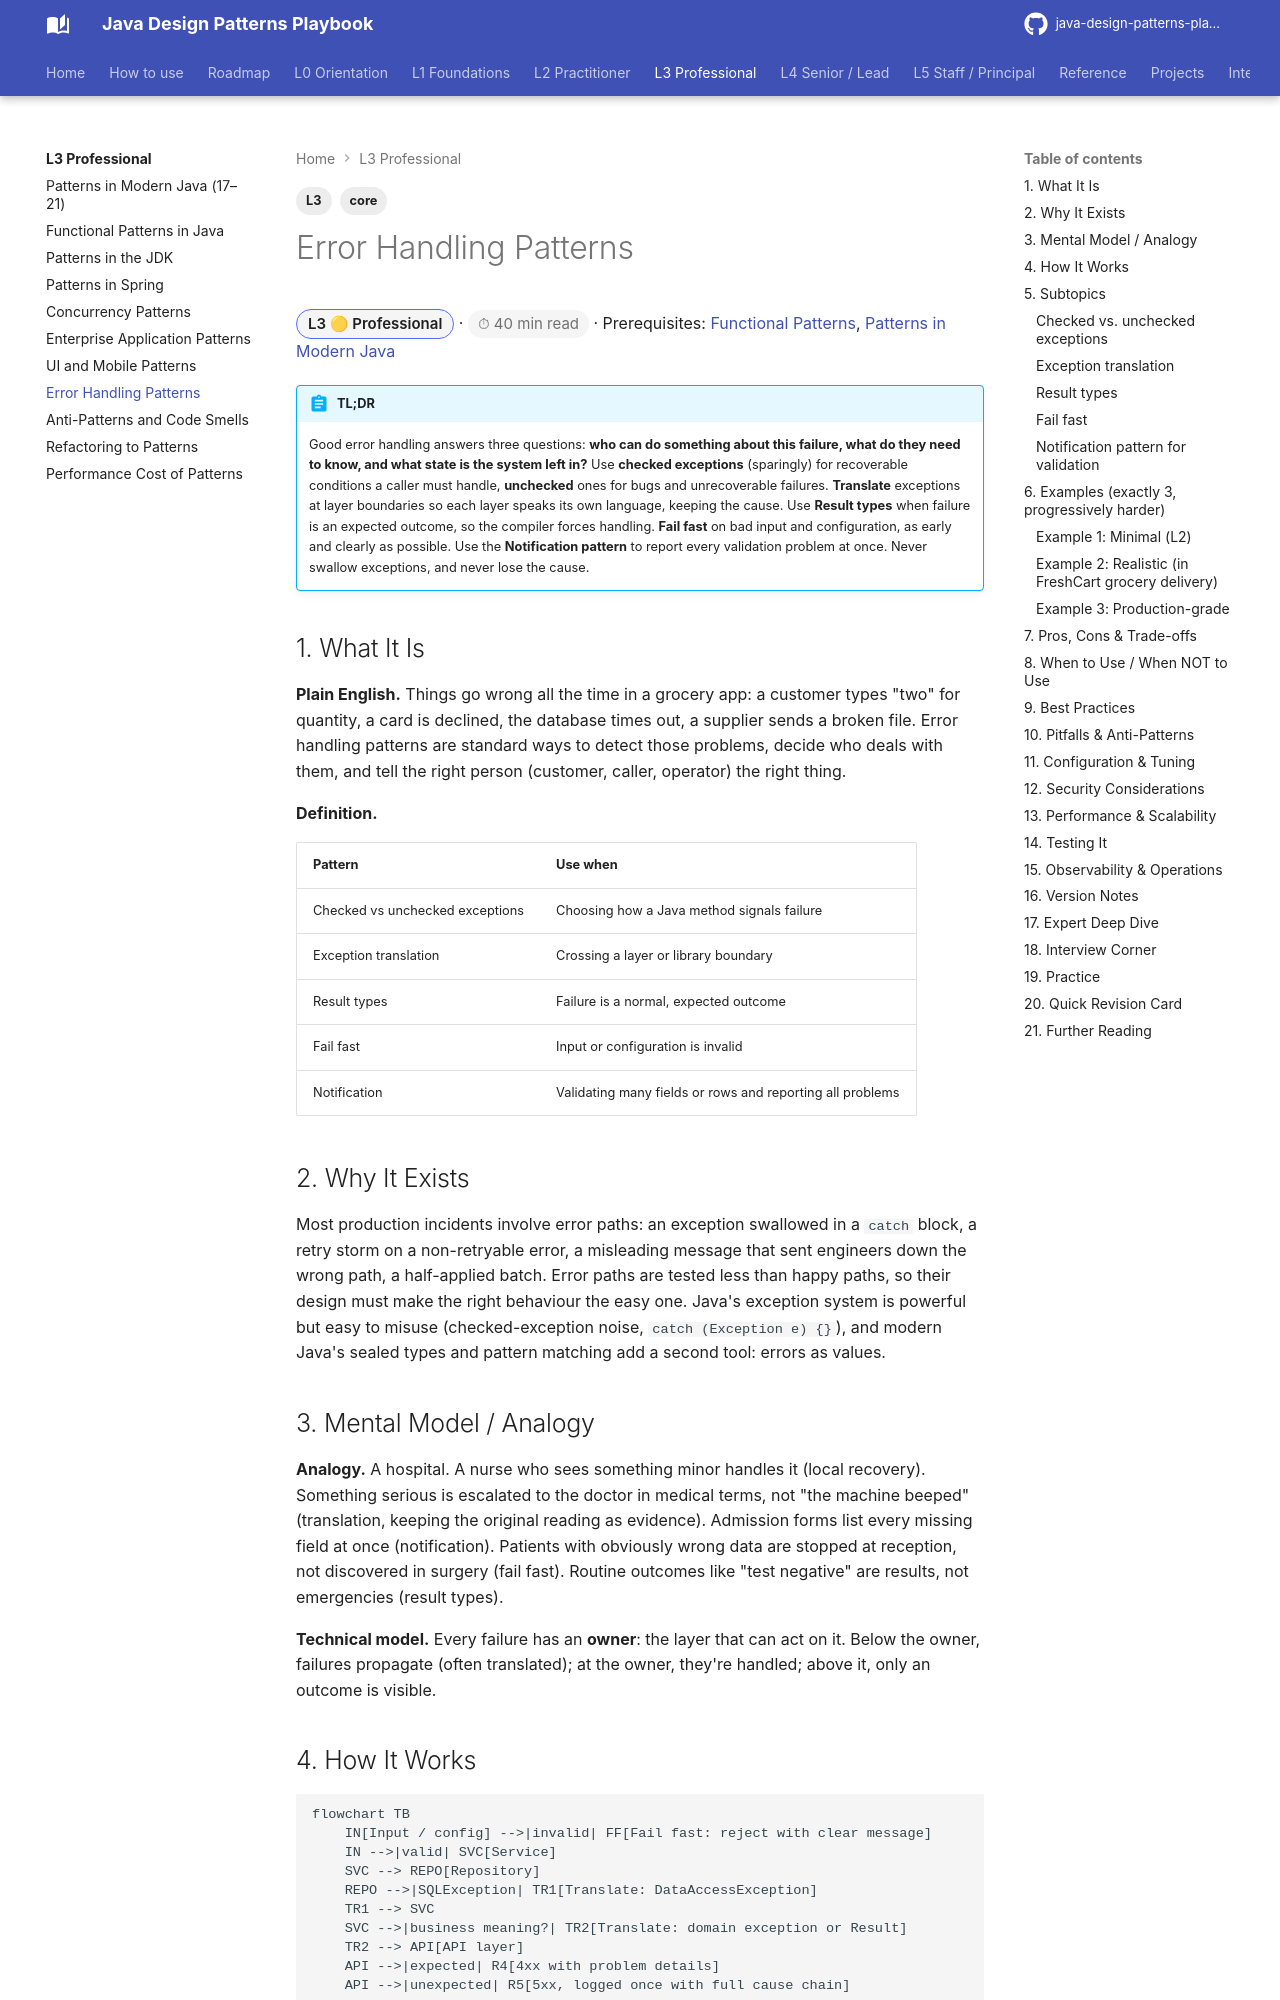

repository: khiruashish/java-design-pattern-mobile-app · page: l3-professional/error-handling-patterns/index.html · generator: mkdocs

---
tags: [L3, core]
---
# Error Handling Patterns

<span class="badge-l3">L3 🟡 Professional</span> · <span class="read-time">⏱ 40 min read</span> · Prerequisites: [Functional Patterns](functional-patterns.md), [Patterns in Modern Java](patterns-in-modern-java.md)

!!! abstract "TL;DR"
    Good error handling answers three questions: **who can do something about this failure, what do they need to know, and what state is the system left in?** Use **checked exceptions** (sparingly) for recoverable conditions a caller must handle, **unchecked** ones for bugs and unrecoverable failures. **Translate** exceptions at layer boundaries so each layer speaks its own language, keeping the cause. Use **Result types** when failure is an expected outcome, so the compiler forces handling. **Fail fast** on bad input and configuration, as early and clearly as possible. Use the **Notification pattern** to report every validation problem at once. Never swallow exceptions, and never lose the cause.

## 1. What It Is

**Plain English.** Things go wrong all the time in a grocery app: a customer types "two" for quantity, a card is declined, the database times out, a supplier sends a broken file. Error handling patterns are standard ways to detect those problems, decide who deals with them, and tell the right person (customer, caller, operator) the right thing.

**Definition.**

| Pattern | Use when |
|---------|----------|
| Checked vs unchecked exceptions | Choosing how a Java method signals failure |
| Exception translation | Crossing a layer or library boundary |
| Result types | Failure is a normal, expected outcome |
| Fail fast | Input or configuration is invalid |
| Notification | Validating many fields or rows and reporting all problems |
